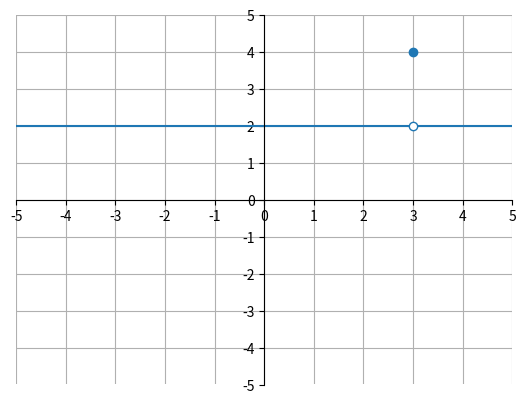

Generate this figure with matplotlib:
import matplotlib.pyplot as plt
import numpy as np

x = np.arange(-5, 5, .01)
y = 2 + x * 0

ax = plt.gca()
ax.spines['top'].set_color('none')
ax.spines['left'].set_position('zero')
ax.spines['right'].set_color('none')
ax.spines['bottom'].set_position('zero')

plt.xlim(-5, 5)
plt.ylim(-5, 5)
plt.xticks(np.arange(min(x), max(x)+1, 1.0))
plt.yticks(np.arange(-5, 5+1, 1.0))
plt.plot(x, y)
plt.plot(3, 4, 'wo', markeredgecolor='C0', markerfacecolor='C0', zorder=500)
plt.plot(3, 2, 'wo', markeredgecolor='C0', markerfacecolor='w', zorder=500)
plt.grid(True)
plt.show()